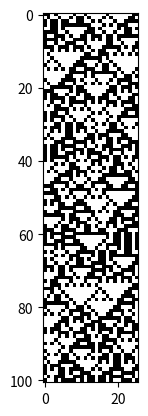

This figure's Python source:
"""
cellularAutomaton.py
[redacted]
"""

###----- Imports -----

import matplotlib.image as pimg
import matplotlib.pyplot as plt
import random

###----- Important -----
# Please read README.md for more details.

###----- CELLULAR AUTOMATON -----

def rules(rule:list, cell1:int, cell2:int, cell3:int)->int:
    """Determines the state of the child cell (0 : black or 1 : black), 
    depending on parent cells and the rule that is used"""
    if cell1 == 0 and cell2 == 0 and cell3 == 0:
        return rule[0]
    if cell1 == 0 and cell2 == 0 and cell3 == 1:
        return rule[1]
    if cell1 == 0 and cell2 == 1 and cell3 == 0:
        return rule[2]
    if cell1 == 0 and cell2 == 1 and cell3 == 1:
        return rule[3]
    if cell1 == 1 and cell2 == 0 and cell3 == 0:
        return rule[4]
    if cell1 == 1 and cell2 == 0 and cell3 == 1:
        return rule[5]
    if cell1 == 1 and cell2 == 1 and cell3 == 0:
        return rule[6]
    if cell1 == 1 and cell2 == 1 and cell3 == 1:
        return rule[7]

def nextGen(rule:list, line:list)->list:
    """Determines the next line depending on a given line and 
    the rule that is used"""
    nextLine = [1] * len(line)
    for column in range(0, len(line)):
        # Selection for the first cell
        if column == 0:
            c1 = line[-1]
            c2, c3 = line[column : column + 2]
        # Selection for the last cell
        elif column == len(line) - 1:
            c1, c2 = line[column - 1 : column + 1]
            c3 = line[0]
        # Selection for middle cells
        else:
            c1, c2, c3 = line[column - 1 : column + 2]
        
        # Updating cells
        nextLine[column] = rules(rule, c1, c2, c3)
    return nextLine

def cellularAutomaton(rule:list, line:list, n:int)->list:
    """Generates a picture with n lines from a given line and ruleset"""
    image = [line]
    nextLine = line
    for i in range(n):
        nextLine = nextGen(rule, nextLine)
        image.append(nextLine)
    return image

###----- Rulesets -----

# Important :Rulesets must be lists containing 8 integers which can either be 1 or 0.
rule30 = [1, 1, 1, 0, 0, 0, 0, 1]
rule90 = [1, 0, 1, 0, 0, 1, 0, 1]
rule57 = [1, 1, 0, 0, 0, 1, 1, 0]
rule110 = [1, 0, 0, 1, 0, 0, 0, 1]
rule184 = [0, 1, 0, 0, 0, 1, 1, 1]

###----- Tests -----

# This will be our start line, you may modify it for different results.
# Here I'll be using the example shown the Rule 110 Wikipedia page
# To create a starting line; create a list like the following :
l = [0, 0, 1, 0, 1, 1, 1, 1, 0, 1, 1, 0, 1, 1, 1, 1, 1, 0, 1, 1, 1, 1, 1, 1, 0, 0]
# A 0 stands for a black square and a 1 for a white one

# Here's an example that is more relevant for rules 30, 57 and 90
# l = [1] * 50 + [0] + [1] * 50

# This will be number of lines in the final picture, you may modify it for different results.
n = 100

# You may comment or uncomment the next lines to select the rule you want. You can also add your own.
# image = cellularAutomaton(rule30, l, n)
# image = cellularAutomaton(rule57, l, n)
image = cellularAutomaton(rule90, l, n)
# image = cellularAutomaton(rule110, l, n)
# image = cellularAutomaton(rule184, l, n)

###----- Result display -----

if __name__ == "__main__":
    plt.imshow(image, cmap = 'gray', clim = (0, 1))
    plt.show()
